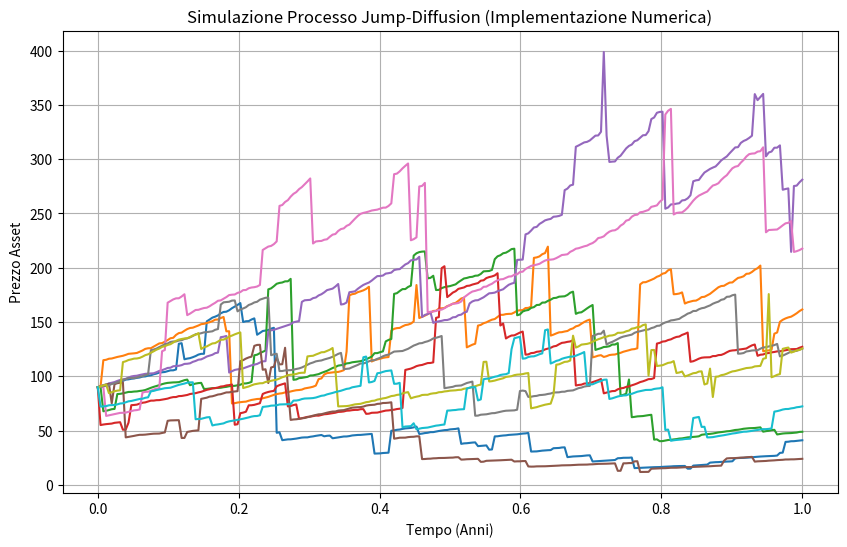

This chart was generated by the following Python code:
import numpy as np
import matplotlib.pyplot as plt

# simulazione processo JD

# Fissiamo il seed per la riproducibilità (equivalente a rng in MATLAB)
np.random.seed(160524)

M = 10
T = 1
N = 252
dt = T / N

S0 = 90
mu = 0.05
sig = 0.20
lam = 30
mu_J = -0.02
sig_J = 0.22

# Generazione numeri casuali uniformi per l'arrivo dei salti
U = np.random.rand(M, N)
intensity = lam * dt

# Matrice booleana (True dove avviene un salto)
ind = U < intensity
N_jump = np.sum(ind)

# Ampiezza del salto (solo per gli eventi in cui ind è True)
# np.random.randn genera numeri da una normale standard
H_jump = sig_J * np.random.randn(N_jump) + mu_J

J = np.zeros((M, N))
J[ind] = H_jump

# Innovazione continua (uniforme, come nel tuo codice originale)
Z = np.random.rand(M, N)
Q = 1 + mu * dt + sig * np.sqrt(dt) * Z + J

# Vettore colonna di '1' per il tempo iniziale
ones_col = np.ones((M, 1))

# Concateniamo orizzontalmente la colonna di 1 con la matrice Q
Q_concat = np.hstack((ones_col, Q))

# Calcolo delle traiettorie con prodotto cumulativo lungo l'asse 1 (righe)
S = S0 * np.cumprod(Q_concat, axis=1)

# Plotting dei risultati
t = np.arange(0, T + dt, dt)  # Vettore dei tempi da 0 a T

plt.figure(figsize=(10, 6))
# Matplotlib richiede che S sia trasposta (S.T) per plottare correttamente le righe come traiettorie
plt.plot(t, S.T) 
plt.title("Simulazione Processo Jump-Diffusion (Implementazione Numerica)")
plt.xlabel("Tempo (Anni)")
plt.ylabel("Prezzo Asset")
plt.grid(True)
plt.show()
